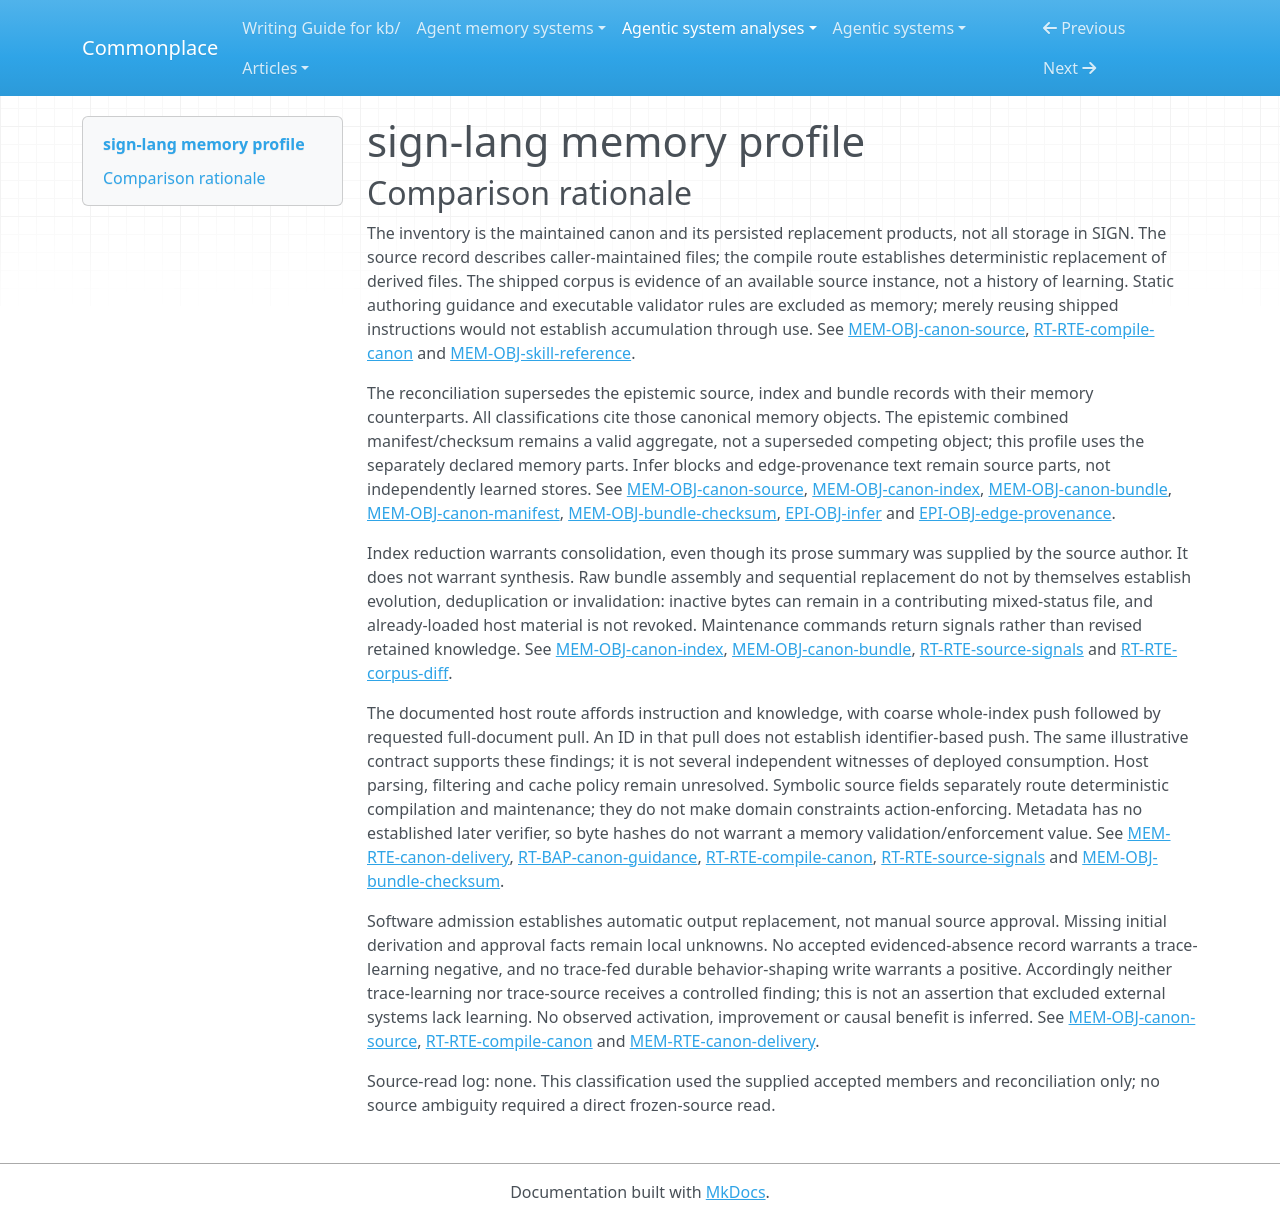

repository: zby/commonplace · page: agentic-system-analyses/retained/sign-protocol--sign-lang/memory-profile/index.html · generator: mkdocs

---
type: "agentic-system-analyses/types/agentic-system-memory-profile.md"
description: "SIGN memory comparison of maintained canon sources and compilation products, bounded before external agent execution."
run-id: "AAS-2026-11-09-sign-lang-379ffbdd642c-01"
source-identity: "https://github.com/sign-protocol/sign-lang"
reviewed-boundary: "f4eb1a82b114615754bbe5c2e6f4255a4ec1eeba"
memory-comparison:
  version: 2
  scope: "Caller-maintained canon sources, compiler-replaced index and raw bundle, and their manifest/checksum access metadata, with the documented external later-consumer role. Classification concerns retained content changed through authoring/compilation use, not evidence of agent-acquired episodic memory. Excludes static toolchain code, static skill-reference instructions as memory, transient parsed objects/diagnostics, and external importer, drafting and enclosing-host internals."
  axes:
    storage_substrate:
      assessment: "known"
      units:
        -
          scope: "Maintained canon source files, including repository-hosted canon"
          assessment: "known"
          findings:
            -
              value: "files"
              basis: "wired"
              records:
                - "memory.md#mem-obj-canon-source"
              note: "The parser consumes caller-selected filesystem sources."
            -
              value: "repo"
              basis: "wired"
              records:
                - "memory.md#mem-obj-canon-source"
              note: "The shipped canon demonstrates repository-hosted source storage, not an experience-generation history."
          records:
            - "memory.md#mem-obj-canon-source"
          note: "Both locations are explicit; a repository is not a graph database."
        -
          scope: "Compiler-retained index, raw bundle, manifest and checksum"
          assessment: "known"
          findings:
            -
              value: "files"
              basis: "wired"
              records:
                - "memory.md#mem-obj-canon-index"
                - "memory.md#mem-obj-canon-bundle"
                - "memory.md#mem-obj-canon-manifest"
                - "memory.md#mem-obj-bundle-checksum"
                - "runtime.md#rt-rte-compile-canon"
              note: "Four named filesystem products are persisted and replaced by compilation."
          records:
            - "memory.md#mem-obj-canon-index"
            - "memory.md#mem-obj-canon-bundle"
            - "memory.md#mem-obj-canon-manifest"
            - "memory.md#mem-obj-bundle-checksum"
            - "runtime.md#rt-rte-compile-canon"
          note: "No provider-resident payload is included in this artifact boundary."
      records:
        - "memory.md#mem-obj-canon-source"
        - "memory.md#mem-obj-canon-index"
        - "memory.md#mem-obj-canon-bundle"
        - "memory.md#mem-obj-canon-manifest"
        - "memory.md#mem-obj-bundle-checksum"
        - "runtime.md#rt-rte-compile-canon"
      note: "Complete storage classification of the named source and output inventory, not of an excluded host or importer."
    representational_form:
      assessment: "known"
      units:
        -
          scope: "Source and bundle prose interpreted by a human or intended agent"
          assessment: "known"
          findings:
            -
              value: "natural-language"
              basis: "wired"
              records:
                - "memory.md#mem-obj-canon-source"
                - "memory.md#mem-obj-canon-bundle"
              note: "Source-written definitions, explanations and rule prose survive raw bundling; this does not establish later model consumption."
          records:
            - "memory.md#mem-obj-canon-source"
            - "memory.md#mem-obj-canon-bundle"
          note: "Classifies retained encoding separately from actual delivery."
        -
          scope: "Index source-authored summaries"
          assessment: "known"
          findings:
            -
              value: "natural-language"
              basis: "wired"
              records:
                - "memory.md#mem-obj-canon-index"
              note: "The compiler copies the summary slot rather than generating prose."
          records:
            - "memory.md#mem-obj-canon-index"
          note: "Natural-language summaries are distinct from symbolic locator fields."
        -
          scope: "Source/bundle SIGN framing and index locators; manifest and checksum"
          assessment: "known"
          findings:
            -
              value: "symbolic"
              basis: "wired"
              records:
                - "memory.md#mem-obj-canon-source"
                - "memory.md#mem-obj-canon-index"
                - "memory.md#mem-obj-canon-bundle"
                - "memory.md#mem-obj-canon-manifest"
                - "memory.md#mem-obj-bundle-checksum"
              note: "Localized sigils, identities, links, status, anchor patterns and build values have fixed parser/compiler meanings."
          records:
            - "memory.md#mem-obj-canon-source"
            - "memory.md#mem-obj-canon-index"
            - "memory.md#mem-obj-canon-bundle"
            - "memory.md#mem-obj-canon-manifest"
            - "memory.md#mem-obj-bundle-checksum"
          note: "The raw corpus is not an executed inference graph or distributed-parametric memory."
      records:
        - "memory.md#mem-obj-canon-source"
        - "memory.md#mem-obj-canon-index"
        - "memory.md#mem-obj-canon-bundle"
        - "memory.md#mem-obj-canon-manifest"
        - "memory.md#mem-obj-bundle-checksum"
      note: "Mixed prose and symbolic material are split by operative part; no model weights or embedding payload belongs to this inventory."
    lineage:
      assessment: "partial"
      units:
        -
          scope: "Index projection, raw bundle assembly and generated build metadata"
          assessment: "known"
          findings:
            -
              value: "other-compiled"
              basis: "wired"
              records:
                - "memory.md#mem-obj-canon-index"
                - "memory.md#mem-obj-canon-bundle"
                - "memory.md#mem-obj-canon-manifest"
                - "memory.md#mem-obj-bundle-checksum"
                - "runtime.md#rt-rte-compile-canon"
              note: "Code projects fields, assembles raw files and derives metadata/hash from supplied source."
          records:
            - "memory.md#mem-obj-canon-index"
            - "memory.md#mem-obj-canon-bundle"
            - "memory.md#mem-obj-canon-manifest"
            - "memory.md#mem-obj-bundle-checksum"
            - "runtime.md#rt-rte-compile-canon"
          note: "Known subsequent transformation does not settle source acquisition."
        -
          scope: "Initial admission and derivation of caller-supplied canon content"
          assessment: "not-determinable"
          findings: []
          records:
            - "memory.md#mem-obj-canon-source"
          note: "Source is authored outside compilation; the records do not establish the original authoring/import/trace derivation path. A shipped instance does not settle provenance."
      records:
        - "memory.md#mem-obj-canon-source"
        - "memory.md#mem-obj-canon-index"
        - "memory.md#mem-obj-canon-bundle"
        - "memory.md#mem-obj-canon-manifest"
        - "memory.md#mem-obj-bundle-checksum"
        - "runtime.md#rt-rte-compile-canon"
      note: "Compiled lineage is supported. Initial content provenance remains unresolved; the external importer and external drafting implementation are excluded, not silently classified as imported or authored."
    behavioral_authority:
      assessment: "partial"
      units:
        -
          scope: "Index orientation and full canon at the documented external agent consumer"
          assessment: "known"
          findings:
            -
              value: "knowledge"
              basis: "afforded"
              records:
                - "memory.md#mem-obj-canon-source"
                - "memory.md#mem-obj-canon-index"
                - "memory.md#mem-obj-canon-bundle"
                - "memory.md#mem-rte-canon-delivery"
              note: "Summaries and descriptive domain content supply intended reference/context through the documented host delivery role."
            -
              value: "instruction"
              basis: "afforded"
              records:
                - "memory.md#mem-obj-canon-source"
                - "memory.md#mem-obj-canon-index"
                - "memory.md#mem-obj-canon-bundle"
                - "memory.md#mem-rte-canon-delivery"
              note: "Rule and standards prose supplies intended directions to the external agent; no compliance or tool-action enforcement is established."
          records:
            - "memory.md#mem-obj-canon-source"
            - "memory.md#mem-obj-canon-index"
            - "memory.md#mem-obj-canon-bundle"
            - "memory.md#mem-rte-canon-delivery"
            - "runtime.md#rt-bap-canon-guidance"
          note: "These values concern the afforded interpretation channel, not wired model use."
        -
          scope: "Retained source status, identities and anchor patterns at deterministic selection consumers"
          assessment: "known"
          findings:
            -
              value: "routing"
              basis: "wired"
              records:
                - "memory.md#mem-obj-canon-source"
                - "runtime.md#rt-rte-compile-canon"
                - "runtime.md#rt-rte-source-signals"
              note: "Active identity fields select compiler projections and contributing files; anchor patterns select governed paths for maintenance computations."
          records:
            - "memory.md#mem-obj-canon-source"
            - "runtime.md#rt-rte-compile-canon"
            - "runtime.md#rt-rte-source-signals"
          note: "Force is selection of scope/input, not semantic enforcement of domain rules."
        -
          scope: "Manifest/checksum and actual host-returned full-document content"
          assessment: "not-determinable"
          findings: []
          records:
            - "memory.md#mem-obj-canon-manifest"
            - "memory.md#mem-obj-bundle-checksum"
            - "memory.md#mem-obj-canon-bundle"
            - "memory.md#mem-rte-canon-delivery"
          note: "No later metadata verifier is established; host getDoc splitting/filtering and actual delivered payload are unresolved. Integrity availability is not a wired validation/enforcement authority."
      records:
        - "memory.md#mem-obj-canon-source"
        - "memory.md#mem-obj-canon-index"
        - "memory.md#mem-obj-canon-bundle"
        - "memory.md#mem-obj-canon-manifest"
        - "memory.md#mem-obj-bundle-checksum"
        - "memory.md#mem-rte-canon-delivery"
        - "runtime.md#rt-bap-canon-guidance"
        - "runtime.md#rt-rte-compile-canon"
        - "runtime.md#rt-rte-source-signals"
      note: "Afforded guidance and wired structural routing coexist. Missing metadata consumers and host payload semantics prevent complete authority coverage; static validator code is not retained memory criteria."
    write_agency:
      assessment: "partial"
      units:
        -
          scope: "Compiler admission and replacement of its four products"
          assessment: "known"
          findings:
            -
              value: "automatic"
              basis: "wired"
              records:
                - "runtime.md#rt-rte-compile-canon"
              note: "Fixed software checks admit and replace outputs without a per-content human approval decision."
          records:
            - "runtime.md#rt-rte-compile-canon"
          note: "Starting compilation is not manual admission of every output."
        -
          scope: "Source content supply, editing and initial approval"
          assessment: "not-determinable"
          findings: []
          records:
            - "memory.md#mem-obj-canon-source"
          note: "Caller identity and outside-compilation authoring do not establish an explicit human content decision or an automatic authoring mechanism."
      records:
        - "memory.md#mem-obj-canon-source"
        - "runtime.md#rt-rte-compile-canon"
      note: "Known automatic compilation does not resolve the independent initial-content admission mechanism."
    curation_operations:
      assessment: "partial"
      units:
        -
          scope: "Index field selection and anchor compression over retained source"
          assessment: "known"
          findings:
            -
              value: "consolidate"
              basis: "wired"
              records:
                - "memory.md#mem-obj-canon-index"
                - "runtime.md#rt-rte-compile-canon"
              note: "The reduced index selects existing identities, links and source-authored summaries; anchors omit exclusions and cap distinct include patterns."
          records:
            - "memory.md#mem-obj-canon-index"
            - "runtime.md#rt-rte-compile-canon"
          note: "This is reduction of existing content, not novel synthesis or model summarization."
        -
          scope: "Raw bundle replacement, source maintenance and metadata generation"
          assessment: "not-determinable"
          findings: []
          records:
            - "memory.md#mem-obj-canon-bundle"
            - "memory.md#mem-obj-canon-manifest"
            - "memory.md#mem-obj-bundle-checksum"
            - "runtime.md#rt-rte-compile-canon"
            - "runtime.md#rt-rte-source-signals"
            - "runtime.md#rt-rte-corpus-diff"
          note: "Raw concatenation, fixed-filename replacement, hash generation and transient maintenance signals do not establish a controlled curation transformation. No recorded content-edit mechanism resolves source evolution, deduplication or withdrawal; mixed-status passthrough defeats universal invalidation."
      records:
        - "memory.md#mem-obj-canon-index"
        - "memory.md#mem-obj-canon-bundle"
        - "memory.md#mem-obj-canon-manifest"
        - "memory.md#mem-obj-bundle-checksum"
        - "runtime.md#rt-rte-compile-canon"
        - "runtime.md#rt-rte-source-signals"
        - "runtime.md#rt-rte-corpus-diff"
      note: "Index consolidation is supported; remaining maintenance surfaces cannot be upgraded from signal/overwrite labels to curation values. No bounded absence record warrants absent operations."
    read_back_direction:
      assessment: "partial"
      units:
        -
          scope: "Documented whole-index supply and requested document return"
          assessment: "known"
          findings:
            -
              value: "push"
              basis: "afforded"
              records:
                - "memory.md#mem-rte-canon-delivery"
                - "runtime.md#rt-bap-canon-guidance"
                - "memory.md#mem-obj-canon-index"
              note: "Host prompt assembly supplies the whole compiled index at each intended invocation without a request for that material."
            -
              value: "pull"
              basis: "afforded"
              records:
                - "memory.md#mem-rte-canon-delivery"
                - "memory.md#mem-obj-canon-bundle"
              note: "The agent requests get_canon_doc(id); fulfilling that request is pull, not an additional push."
          records:
            - "memory.md#mem-rte-canon-delivery"
            - "runtime.md#rt-bap-canon-guidance"
            - "memory.md#mem-obj-canon-index"
            - "memory.md#mem-obj-canon-bundle"
          note: "A named host consumer role supports affordance only."
        -
          scope: "Other retained metadata and actual host delivery alternatives"
          assessment: "not-determinable"
          findings: []
          records:
            - "memory.md#mem-obj-canon-manifest"
            - "memory.md#mem-obj-bundle-checksum"
            - "memory.md#mem-rte-canon-delivery"
          note: "No subsequent metadata consumer is established; actual resolver delivery, filtering and reload/cache behavior are unspecified."
      records:
        - "memory.md#mem-rte-canon-delivery"
        - "runtime.md#rt-bap-canon-guidance"
        - "memory.md#mem-obj-canon-index"
        - "memory.md#mem-obj-canon-bundle"
        - "memory.md#mem-obj-canon-manifest"
        - "memory.md#mem-obj-bundle-checksum"
      note: "Both directions are afforded within one chain. Missing implementation and metadata consumption facts preclude complete inventory coverage; no deployed read-back is observed."
    read_back_signal:
      assessment: "partial"
      units:
        -
          scope: "Per-invocation whole-index push in the documented host contract"
          assessment: "known"
          findings:
            -
              value: "coarse"
              basis: "afforded"
              records:
                - "memory.md#mem-rte-canon-delivery"
                - "runtime.md#rt-bap-canon-guidance"
                - "memory.md#mem-obj-canon-index"
              note: "Trigger is an agent invocation; host assembly selects the complete compiled index by availability, not task matching or relevance."
          records:
            - "memory.md#mem-rte-canon-delivery"
            - "runtime.md#rt-bap-canon-guidance"
            - "memory.md#mem-obj-canon-index"
          note: "Document IDs used by the requested full-document lookup are not targeted push signals."
        -
          scope: "Actual host selectors and any later metadata delivery"
          assessment: "not-determinable"
          findings: []
          records:
            - "memory.md#mem-rte-canon-delivery"
            - "memory.md#mem-obj-canon-manifest"
            - "memory.md#mem-obj-bundle-checksum"
          note: "No deployed host selector or metadata delivery route is established. This does not justify inferred judgment, lexical, embedding or identifier push values."
      records:
        - "memory.md#mem-rte-canon-delivery"
        - "runtime.md#rt-bap-canon-guidance"
        - "memory.md#mem-obj-canon-index"
        - "memory.md#mem-obj-canon-manifest"
        - "memory.md#mem-obj-bundle-checksum"
      note: "Coarse whole-index supply is afforded. Unresolved consumer routes prevent complete push-selector coverage and cannot be labeled pull-only inapplicable."
    trace_learning:
      assessment: "not-determinable"
      units:
        -
          scope: "Source admission, compilation and documented later canon use"
          assessment: "not-determinable"
          findings: []
          records:
            - "memory.md#mem-obj-canon-source"
            - "runtime.md#rt-rte-compile-canon"
            - "memory.md#mem-rte-canon-delivery"
          note: "The records establish no trace-fed source write and later behavior-shaping consumer chain. Initial derivation is unresolved, while compilation consumes supplied source, not evidenced session/tool experience. No evidenced-absence record supports a local no."
      records:
        - "memory.md#mem-obj-canon-source"
        - "runtime.md#rt-rte-compile-canon"
        - "memory.md#mem-rte-canon-delivery"
      note: "Neither a qualifying positive nor a bounded negative is supported by accepted records. Static shipped canon and repeated loading do not establish trace learning; excluded host/importer behavior is not a negative."
    trace_source:
      assessment: "not-determinable"
      units:
        -
          scope: "Original inputs to any qualifying trace-fed canon write"
          assessment: "not-determinable"
          findings: []
          records:
            - "memory.md#mem-obj-canon-source"
            - "runtime.md#rt-rte-compile-canon"
            - "memory.md#mem-rte-canon-delivery"
          note: "No qualifying trace-fed write is established and original source provenance remains unresolved. Git comparison inputs alone do not establish a learning route or a trace source."
      records:
        - "memory.md#mem-obj-canon-source"
        - "runtime.md#rt-rte-compile-canon"
        - "memory.md#mem-rte-canon-delivery"
      note: "No original trace input can be classified. Inapplicable would require a bounded completely assessed absence of trace learning, which the records do not supply."
---

# sign-lang memory profile

## Comparison rationale

The inventory is the maintained canon and its persisted replacement products, not all storage in SIGN. The source record describes caller-maintained files; the compile route establishes deterministic replacement of derived files. The shipped corpus is evidence of an available source instance, not a history of learning. Static authoring guidance and executable validator rules are excluded as memory; merely reusing shipped instructions would not establish accumulation through use. See [MEM-OBJ-canon-source](memory.md#mem-obj-canon-source), [RT-RTE-compile-canon](runtime.md#rt-rte-compile-canon) and [MEM-OBJ-skill-reference](memory.md#mem-obj-skill-reference).

The reconciliation supersedes the epistemic source, index and bundle records with their memory counterparts. All classifications cite those canonical memory objects. The epistemic combined manifest/checksum remains a valid aggregate, not a superseded competing object; this profile uses the separately declared memory parts. Infer blocks and edge-provenance text remain source parts, not independently learned stores. See [MEM-OBJ-canon-source](memory.md#mem-obj-canon-source), [MEM-OBJ-canon-index](memory.md#mem-obj-canon-index), [MEM-OBJ-canon-bundle](memory.md#mem-obj-canon-bundle), [MEM-OBJ-canon-manifest](memory.md#mem-obj-canon-manifest), [MEM-OBJ-bundle-checksum](memory.md#mem-obj-bundle-checksum), [EPI-OBJ-infer](epistemic.md#epi-obj-infer) and [EPI-OBJ-edge-provenance](epistemic.md#epi-obj-edge-provenance).

Index reduction warrants consolidation, even though its prose summary was supplied by the source author. It does not warrant synthesis. Raw bundle assembly and sequential replacement do not by themselves establish evolution, deduplication or invalidation: inactive bytes can remain in a contributing mixed-status file, and already-loaded host material is not revoked. Maintenance commands return signals rather than revised retained knowledge. See [MEM-OBJ-canon-index](memory.md#mem-obj-canon-index), [MEM-OBJ-canon-bundle](memory.md#mem-obj-canon-bundle), [RT-RTE-source-signals](runtime.md#rt-rte-source-signals) and [RT-RTE-corpus-diff](runtime.md#rt-rte-corpus-diff).

The documented host route affords instruction and knowledge, with coarse whole-index push followed by requested full-document pull. An ID in that pull does not establish identifier-based push. The same illustrative contract supports these findings; it is not several independent witnesses of deployed consumption. Host parsing, filtering and cache policy remain unresolved. Symbolic source fields separately route deterministic compilation and maintenance; they do not make domain constraints action-enforcing. Metadata has no established later verifier, so byte hashes do not warrant a memory validation/enforcement value. See [MEM-RTE-canon-delivery](memory.md#mem-rte-canon-delivery), [RT-BAP-canon-guidance](runtime.md#rt-bap-canon-guidance), [RT-RTE-compile-canon](runtime.md#rt-rte-compile-canon), [RT-RTE-source-signals](runtime.md#rt-rte-source-signals) and [MEM-OBJ-bundle-checksum](memory.md#mem-obj-bundle-checksum).

Software admission establishes automatic output replacement, not manual source approval. Missing initial derivation and approval facts remain local unknowns. No accepted evidenced-absence record warrants a trace-learning negative, and no trace-fed durable behavior-shaping write warrants a positive. Accordingly neither trace-learning nor trace-source receives a controlled finding; this is not an assertion that excluded external systems lack learning. No observed activation, improvement or causal benefit is inferred. See [MEM-OBJ-canon-source](memory.md#mem-obj-canon-source), [RT-RTE-compile-canon](runtime.md#rt-rte-compile-canon) and [MEM-RTE-canon-delivery](memory.md#mem-rte-canon-delivery).

Source-read log: none. This classification used the supplied accepted members and reconciliation only; no source ambiguity required a direct frozen-source read.
